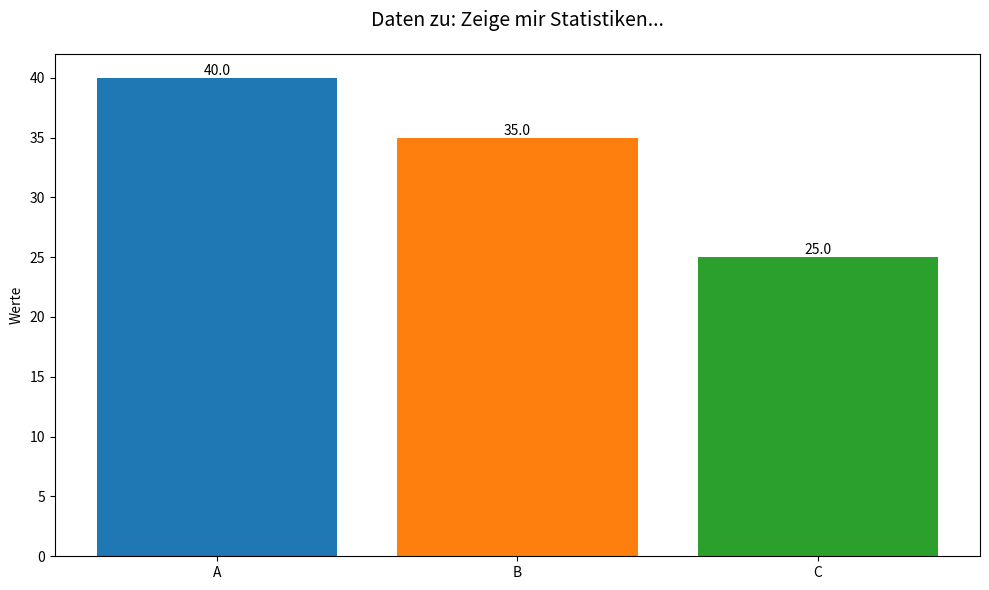
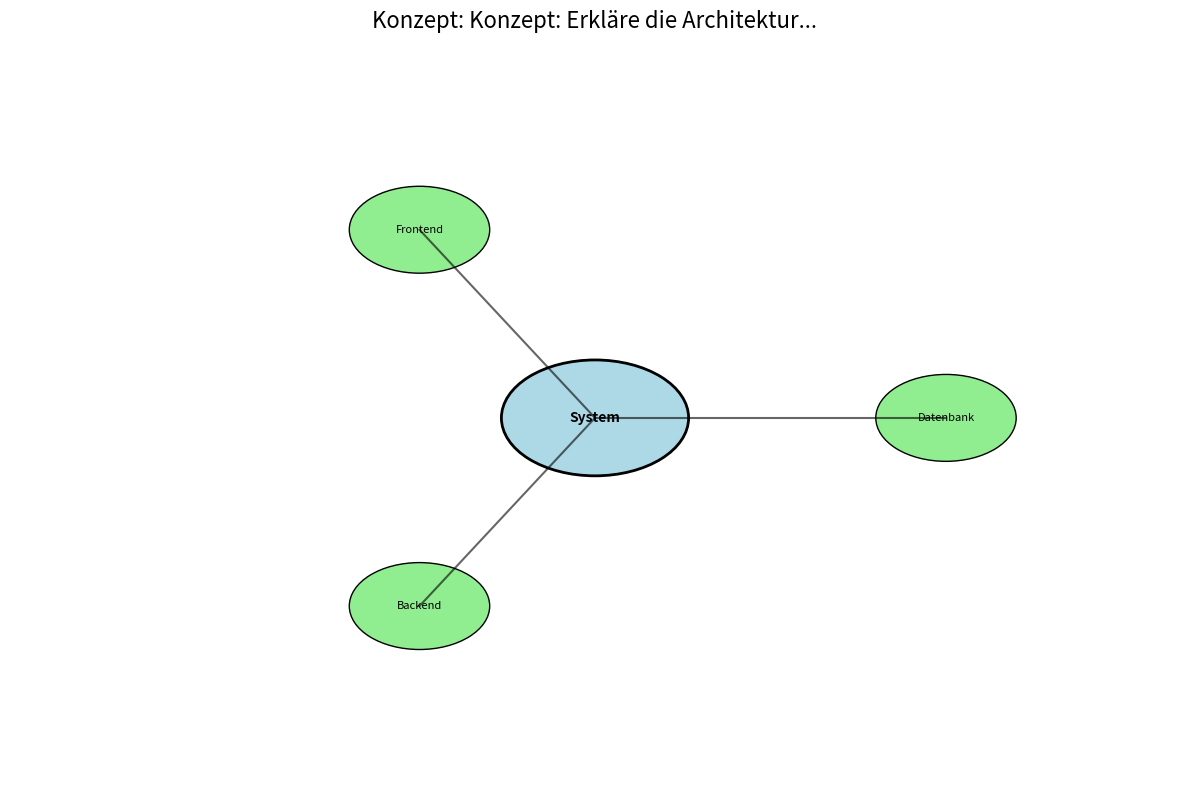

Generate these figures, in order, with matplotlib:
#!/usr/bin/env python3
"""
CHAT-BILD-GENERATOR (TYPE-SAFE VERSION)
======================================

Ein robustes System für die Generierung und Anzeige von Bildern im Chat,
mit korrekter matplotlib Type-Behandlung.
"""

import os
import io
import base64
import logging
import tempfile
import time
from typing import Optional, Tuple, Dict, Any, List, Union
from pathlib import Path
import re

# Setup Logging
logger = logging.getLogger(__name__)

class ChatImageGenerator:
    """
    Generiert und verwaltet Bilder für Chat-Antworten
    """
    
    def __init__(self):
        """Initialisiert den Chat-Bild-Generator"""
        self.image_dir = Path("generated_images")
        self.image_dir.mkdir(exist_ok=True)
        
        # Dynamic matplotlib import für Type-Safety
        self.plt = None
        self.patches = None
        self.matplotlib_available = False
        
        try:
            import matplotlib
            matplotlib.use('Agg')  # Non-interactive backend
            import matplotlib.pyplot as plt
            import matplotlib.patches as patches
            self.plt = plt
            self.patches = patches
            self.matplotlib_available = True
            logger.info("✅ Matplotlib erfolgreich importiert")
        except ImportError as e:
            logger.warning(f"⚠️ Matplotlib nicht verfügbar: {e}")
        
        # PIL import
        self.pil_available = False
        try:
            from PIL import Image, ImageDraw, ImageFont
            self.Image = Image
            self.ImageDraw = ImageDraw
            self.ImageFont = ImageFont
            self.pil_available = True
            logger.info("✅ PIL erfolgreich importiert")
        except ImportError as e:
            logger.warning(f"⚠️ PIL nicht verfügbar: {e}")
    
    def process_chat_response(self, user_message: str, bot_response: str) -> Tuple[str, Optional[str]]:
        """
        Verarbeitet Chat-Antwort und generiert Bilder falls relevant
        
        Args:
            user_message: Benutzer-Nachricht
            bot_response: Bot-Antwort
            
        Returns:
            (erweiterte_antwort, bild_pfad_oder_none)
        """
        try:
            # Erkenne Bildkontext
            image_context = self._detect_image_context(user_message, bot_response)
            
            if image_context:
                # Generiere entsprechendes Bild
                image_path = self._generate_contextual_image(image_context, user_message, bot_response)
                
                if image_path:
                    # Erweitere Bot-Antwort
                    enhanced_response = f"{bot_response}\n\n📊 **Visualisierung erstellt**\n*Siehe Diagramm unten zur Veranschaulichung.*"
                    
                    logger.info(f"✅ Kontextuelles Bild generiert: {image_path}")
                    return enhanced_response, image_path
            
            return bot_response, None
            
        except Exception as e:
            logger.warning(f"⚠️ Bildgenerierung fehlgeschlagen: {e}")
            return bot_response, None
    
    def _detect_image_context(self, user_message: str, bot_response: str) -> Optional[Dict[str, Any]]:
        """Erkennt Bildkontext in Chat-Nachrichten"""
        combined_text = f"{user_message} {bot_response}".lower()
        
        # Diagramm-Keywords
        chart_keywords = [
            'vergleich', 'unterschied', 'statistik', 'zahlen', 'daten',
            'prozent', 'anteil', 'verteilung', 'diagramm', 'grafik',
            'übersicht', 'entwicklung', 'trend', 'verlauf'
        ]
        
        # Konzept-Keywords  
        concept_keywords = [
            'struktur', 'aufbau', 'schema', 'konzept', 'modell',
            'architektur', 'system', 'hierarchie', 'beziehung',
            'workflow', 'prozess', 'ablauf'
        ]
        
        # Erkenne Chart-Kontext
        chart_matches = sum(1 for kw in chart_keywords if kw in combined_text)
        concept_matches = sum(1 for kw in concept_keywords if kw in combined_text)
        
        if chart_matches >= 2:
            return {
                'type': 'chart',
                'confidence': min(chart_matches / len(chart_keywords), 1.0),
                'data': self._extract_chart_data(bot_response)
            }
        
        elif concept_matches >= 2:
            return {
                'type': 'concept',
                'confidence': min(concept_matches / len(concept_keywords), 1.0),
                'concepts': self._extract_concepts(bot_response)
            }
        
        return None
    
    def _extract_chart_data(self, text: str) -> Dict[str, Union[int, float]]:
        """Extrahiert Daten für Diagramme"""
        data = {}
        
        # Suche nach Zahlen und Bezeichnungen
        import re
        
        # Pattern für "Begriff: Zahl" oder "Begriff (Zahl)"
        patterns = [
            r'(\w+):\s*(\d+(?:\.\d+)?)',
            r'(\w+)\s*\((\d+(?:\.\d+)?)\)',
            r'(\w+)\s*=\s*(\d+(?:\.\d+)?)',
            r'(\w+)\s*-\s*(\d+(?:\.\d+)?)'
        ]
        
        for pattern in patterns:
            matches = re.findall(pattern, text)
            for label, value in matches:
                try:
                    data[label.capitalize()] = float(value)
                except ValueError:
                    continue
        
        # Fallback: Standard-Daten
        if not data:
            data = {
                "Kategorie A": 45.0,
                "Kategorie B": 30.0,
                "Kategorie C": 25.0
            }
        
        return data
    
    def _extract_concepts(self, text: str) -> List[str]:
        """Extrahiert Konzepte für Diagramme"""
        import re
        
        # Finde wichtige Substantive (Großbuchstaben)
        concepts = re.findall(r'\b[A-ZÄÖÜ][a-zäöüß]+\b', text)
        
        # Entferne häufige Wörter
        stopwords = {'Der', 'Die', 'Das', 'Ein', 'Eine', 'Ist', 'Sind', 'Hat', 'Haben', 'Kann', 'Werden'}
        concepts = [c for c in concepts if c not in stopwords]
        
        # Fallback
        if not concepts:
            concepts = ["Hauptkonzept", "Element 1", "Element 2", "Element 3"]
        
        return concepts[:6]  # Max 6 Konzepte
    
    def _generate_contextual_image(self, context: Dict[str, Any], user_msg: str, bot_msg: str) -> Optional[str]:
        """Generiert kontextuelles Bild"""
        if not self.matplotlib_available:
            return None
        
        try:
            if context['type'] == 'chart':
                return self._create_chart(context['data'], f"Daten zu: {user_msg[:30]}...")
            elif context['type'] == 'concept':
                return self._create_concept_diagram(context['concepts'], f"Konzept: {user_msg[:30]}...")
        except Exception as e:
            logger.warning(f"⚠️ Bild-Generierung fehlgeschlagen: {e}")
        
        return None
    
    def _create_chart(self, data: Dict[str, Union[int, float]], title: str) -> Optional[str]:
        """Erstellt ein Balkendiagramm"""
        if not self.matplotlib_available or not self.plt:
            return None
        
        fig = None  # Initialisiere fig für Exception-Behandlung
        try:
            fig, ax = self.plt.subplots(figsize=(10, 6))
            
            labels = list(data.keys())
            values = [float(v) for v in data.values()]
            
            bars = ax.bar(labels, values, color=['#1f77b4', '#ff7f0e', '#2ca02c', '#d62728', '#9467bd'])
            
            # Werte auf Balken anzeigen
            for bar, value in zip(bars, values):
                height = bar.get_height()
                ax.text(bar.get_x() + bar.get_width()/2., height,
                       f'{value:.1f}', ha='center', va='bottom')
            
            ax.set_title(title, fontsize=14, pad=20)
            ax.set_ylabel('Werte')
            
            if len(labels) > 3:
                self.plt.xticks(rotation=45)
            self.plt.tight_layout()
            
            # Speichern
            filename = self.image_dir / f"chart_{int(time.time())}.png"
            self.plt.savefig(filename, dpi=150, bbox_inches='tight')
            self.plt.close(fig)
            
            return str(filename)
            
        except Exception as e:
            logger.error(f"❌ Chart-Generierung fehlgeschlagen: {e}")
            try:
                if 'fig' in locals() and fig is not None:
                    self.plt.close(fig)
            except Exception:
                pass
            return None
    
    def _create_concept_diagram(self, concepts: List[str], title: str) -> Optional[str]:
        """Erstellt ein Konzept-Diagramm"""
        if not self.matplotlib_available or not self.plt or not self.patches:
            return None
        
        fig = None  # Initialisiere fig für Exception-Behandlung
        try:
            fig, ax = self.plt.subplots(figsize=(12, 8))
            ax.set_xlim(0, 1)
            ax.set_ylim(0, 1)
            ax.axis('off')
            
            # Zentrales Konzept
            center_x, center_y = 0.5, 0.5
            central_circle = self.patches.Circle((center_x, center_y), 0.08,
                                               facecolor='lightblue', edgecolor='black', linewidth=2)
            ax.add_patch(central_circle)
            ax.text(center_x, center_y, concepts[0][:12], ha='center', va='center',
                   fontsize=10, weight='bold')
            
            # Umgebende Konzepte
            import math
            for i, concept in enumerate(concepts[1:], 1):
                angle = 2 * math.pi * i / len(concepts[1:])
                x = center_x + 0.3 * math.cos(angle)
                y = center_y + 0.3 * math.sin(angle)
                
                # Konzept-Kreis
                circle = self.patches.Circle((x, y), 0.06,
                                           facecolor='lightgreen', edgecolor='black')
                ax.add_patch(circle)
                ax.text(x, y, concept[:10], ha='center', va='center',
                       fontsize=8)
                
                # Verbindungslinie
                ax.plot([center_x, x], [center_y, y], 'k-', alpha=0.6)
            
            self.plt.title(f"Konzept: {title}", fontsize=16, pad=20)
            self.plt.tight_layout()
            
            # Speichern
            filename = self.image_dir / f"concept_{int(time.time())}.png"
            self.plt.savefig(filename, dpi=150, bbox_inches='tight')
            self.plt.close(fig)
            
            return str(filename)
            
        except Exception as e:
            logger.error(f"❌ Konzept-Diagramm-Generierung fehlgeschlagen: {e}")
            try:
                if fig is not None:
                    self.plt.close(fig)
            except Exception:
                pass
            return None


def test_image_generator():
    """Test-Funktion"""
    print("🧪 Teste Chat Image Generator...")
    
    generator = ChatImageGenerator()
    
    test_cases = [
        ("Zeige mir Statistiken", "Die Verteilung ist: A: 40, B: 35, C: 25"),
        ("Erkläre die Architektur", "Das System besteht aus Frontend, Backend, Datenbank und API")
    ]
    
    for user_msg, bot_msg in test_cases:
        print(f"\n📝 Test: {user_msg}")
        enhanced_response, image_path = generator.process_chat_response(user_msg, bot_msg)
        
        if image_path:
            print(f"✅ Bild generiert: {image_path}")
        else:
            print("❌ Kein Bild generiert")
    
    print("\n🧪 Test abgeschlossen!")


if __name__ == "__main__":
    test_image_generator()
